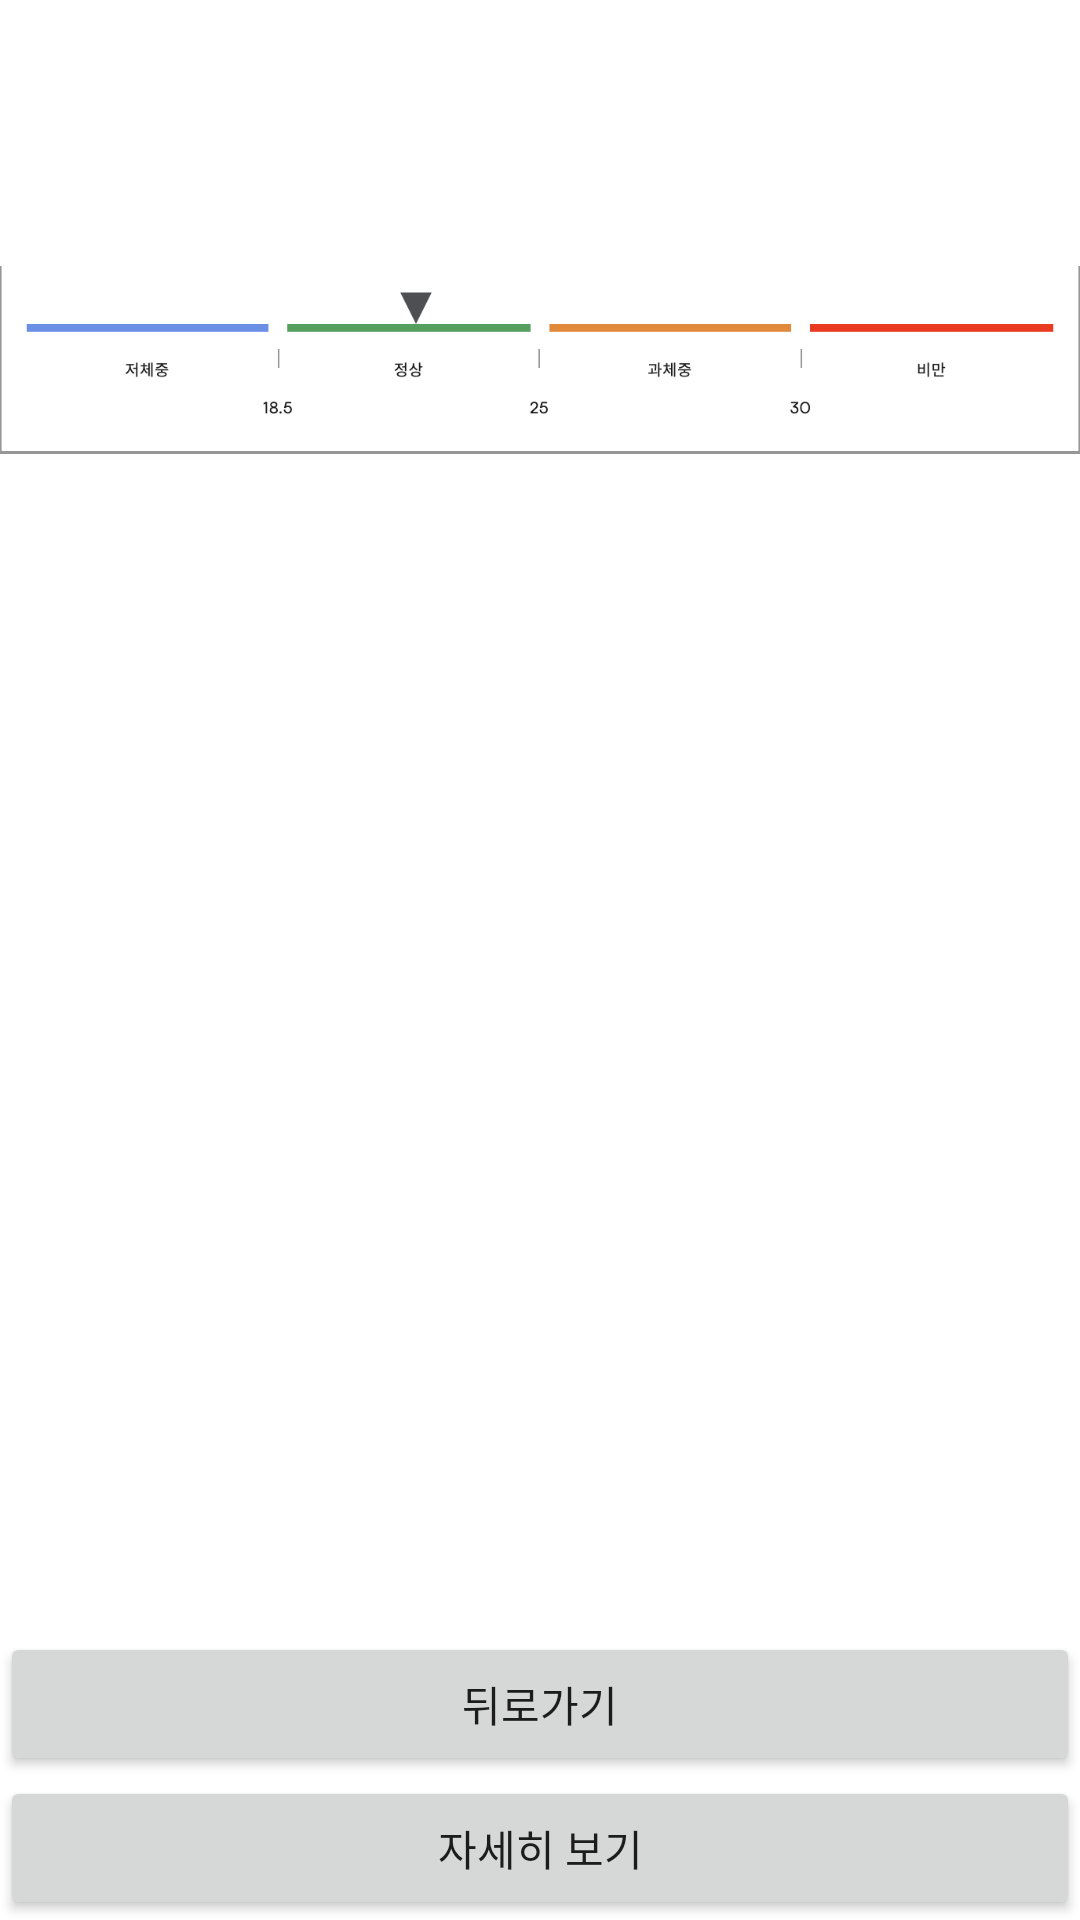

Here is an Android app screen rendered from its layout file. Give the layout XML and the strings, colors and styles it references.
<!-- AndroidManifest.xml: application theme Theme.Android_one -->
<!-- res/layout/activity_result.xml -->
<?xml version="1.0" encoding="utf-8"?>
<LinearLayout xmlns:android="http://schemas.android.com/apk/res/android"
    android:orientation="vertical"
    xmlns:app="http://schemas.android.com/apk/res-auto"
    xmlns:tools="http://schemas.android.com/tools"
    android:layout_width="match_parent"
    android:layout_height="match_parent"
    tools:context=".ResultActivity"
    >


    <FrameLayout
        android:layout_width="match_parent"
        android:layout_height="wrap_content"
        android:layout_weight="1"
        >
        <ImageView
            android:id="@+id/normal"
            android:layout_width="wrap_content"
            android:layout_height="wrap_content"
            android:src="@drawable/normal"
            android:visibility="visible"

            />
        <ImageView
            android:id="@+id/light"
            android:layout_width="wrap_content"
            android:layout_height="wrap_content"
            android:src="@drawable/light"
            android:visibility="invisible"
            />
        <ImageView
            android:id="@+id/heavy"
            android:layout_width="wrap_content"
            android:layout_height="wrap_content"
            android:src="@drawable/heavy"
            android:visibility="invisible"
            />
        <ImageView
            android:id="@+id/veryHeavy"
            android:layout_width="wrap_content"
            android:layout_height="wrap_content"
            android:src="@drawable/veryheavy"
            android:visibility="invisible"
            />

    </FrameLayout>

    <TextView
        android:id="@+id/text"
        android:layout_width="match_parent"
        android:layout_height="wrap_content"
        android:layout_weight="2"
        />
    <Button
        android:id="@+id/backspaceBtn"
        android:layout_width="match_parent"
        android:layout_height="wrap_content"
        android:text="뒤로가기"
        />
    <Button
        android:id="@+id/tipBtn"
        android:layout_width="match_parent"
        android:layout_height="wrap_content"
        android:text="자세히 보기"
        />






</LinearLayout>
<!-- resources referenced by this layout -->
<resources>
  <!-- drawable heavy: png bitmap (drawable, 17774 bytes) -->
  <!-- drawable light: png bitmap (drawable, 18043 bytes) -->
  <!-- drawable normal: png bitmap (drawable, 17900 bytes) -->
  <!-- drawable veryheavy: png bitmap (drawable, 17999 bytes) -->
  <style name="Theme.Android_one" parent="Theme.MaterialComponents.DayNight.DarkActionBar">
          
          <item name="colorPrimary">@color/purple_500</item>
          <item name="colorPrimaryVariant">@color/purple_700</item>
          <item name="colorOnPrimary">@color/white</item>
          
          <item name="colorSecondary">@color/teal_200</item>
          <item name="colorSecondaryVariant">@color/teal_700</item>
          <item name="colorOnSecondary">@color/black</item>
          
          <item name="android:statusBarColor" tools:targetApi="l">?attr/colorPrimaryVariant</item>
          
      </style>
  <!-- not gathered from this repository: default colours our renderer supplied (Android Studio template values) -->
  <color name="purple_500">#FF6200EE</color>
  <color name="purple_700">#FF3700B3</color>
  <color name="teal_200">#FF03DAC5</color>
  <color name="teal_700">#FF018786</color>
  <color name="black">#FF000000</color>
  <color name="white">#FFFFFFFF</color>
</resources>
